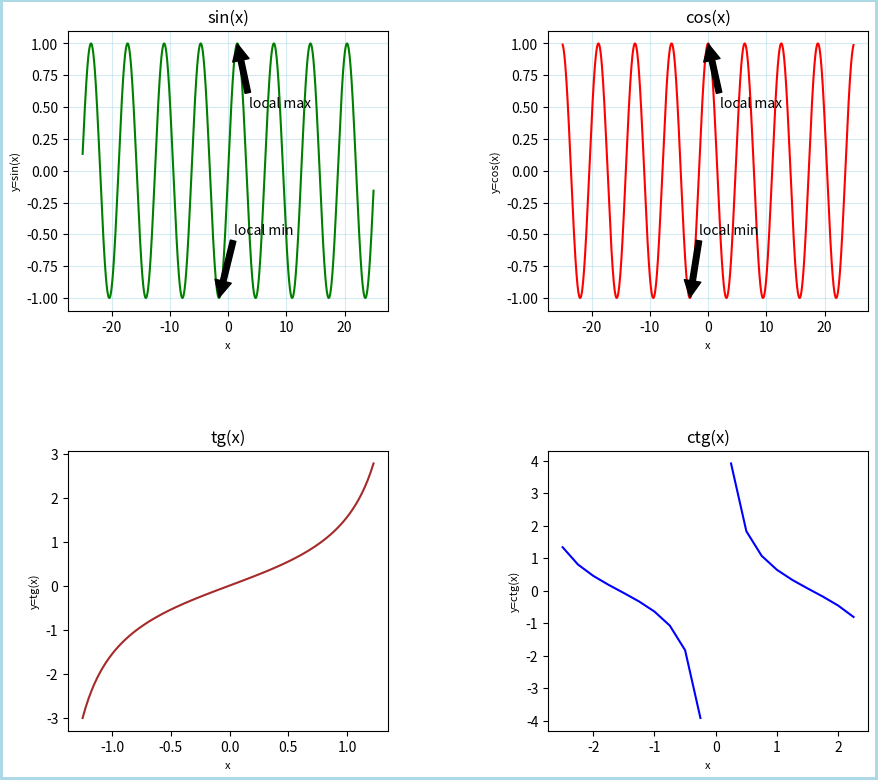

Here is the Python script that generated this plot: (Note: this script raises an exception after producing the figure.)
import numpy as np
import matplotlib.pyplot as plt

xyz = np.arange(-25, 25, 0.025)
xyzt = np.arange(-1.25, 1.25, 0.025)
xyzct = np.arange(-2.5, 2.5, 0.25)

#4 пустых графика]
fig, axes = plt.subplots(nrows=2, ncols=2, figsize=(10,10), dpi=100, facecolor='white', frameon=True, edgecolor='lightblue', linewidth=4)
#отступы
fig.subplots_adjust(wspace=0.5, hspace=0.5, left=0.1, right=0.90, top=0.90, bottom=0.2)

#sinus 1
axes[0,0].plot(xyz, np.sin(xyz), color='green')
axes[0,0].grid(True, c='lightblue', alpha=0.5)
axes[0,0].set_title('sin(x)', fontsize=12)
axes[0,0].set_xlabel('x', fontsize=8)
axes[0,0].set_ylabel('y=sin(x)', fontsize=8)
axes[0,0].annotate('local max', xy=(1.57, 1), xytext=(3.5, 0.5), arrowprops=dict(facecolor='black', shrink=0.01))
axes[0,0].annotate('local min', xy=(-1.57, -1), xytext=(1, -0.5), arrowprops=dict(facecolor='black', shrink=0.01))

#cosinus 2
axes[0,1].plot(xyz, np.cos(xyz), color='red')
axes[0,1].grid(True, c='lightblue', alpha=0.5)
axes[0,1].set_title('cos(x)', fontsize=12)
axes[0,1].set_xlabel('x', fontsize=8)
axes[0,1].set_ylabel('y=cos(x)', fontsize=8)
axes[0,1].annotate('local max', xy=(0, 1), xytext=(2, 0.5), arrowprops=dict(facecolor='black', shrink=0.01))
axes[0,1].annotate('local min', xy=(-3.14, -1), xytext=(-1.5, -0.5), arrowprops=dict(facecolor='black', shrink=0.01))

#tangens 3
axes[1,0].plot(xyzt, np.tan(xyzt), color='brown')
axes[1,0].set_title('tg(x)', fontsize=12)
axes[1,0].set_xlabel('x', fontsize=8)
axes[1,0].set_ylabel('y=tg(x)', fontsize=8)

#cotangens 4
axes[1,1].plot(xyzct, 1/np.tan(xyzct), color='blue')
axes[1,1].set_title('ctg(x)', fontsize=12)
axes[1,1].set_xlabel('x', fontsize=8)
axes[1,1].set_ylabel('y=ctg(x)', fontsize=8)
plt.show()

a = input('Input separate: ')
if a == 'separate':
    #sinus 1
    plt.plot(xyz, np.sin(xyz), color='green')
    plt.grid(True, c='lightblue', alpha=0.5)
    plt.title('sin(x)', fontsize=12)
    plt.xlabel('x', fontsize=8)
    plt.ylabel('y=sin(x)', fontsize=8)
    plt.annotate('local max', xy=(1.57, 1), xytext=(3.5, 0.5), arrowprops=dict(facecolor='black', shrink=0.01))
    plt.annotate('local min', xy=(-1.57, -1), xytext=(1, -0.5), arrowprops=dict(facecolor='black', shrink=0.01))
    plt.show()
    
    #cosinus 2
    plt.plot(xyz, np.cos(xyz), color='red')
    plt.grid(True, c='lightblue', alpha=0.5)
    plt.title('cos(x)', fontsize=12)
    plt.xlabel('x', fontsize=8)
    plt.ylabel('y=cos(x)', fontsize=8)
    plt.annotate('local max', xy=(0, 1), xytext=(2, 0.5), arrowprops=dict(facecolor='black', shrink=0.01))
    plt.annotate('local min', xy=(-3.14, -1), xytext=(-1.5, -0.5), arrowprops=dict(facecolor='black', shrink=0.01))
    plt.show()
    
    #tangens 3
    plt.plot(xyzt, np.tan(xyzt), color='brown')
    plt.title('tg(x)', fontsize=12)
    plt.xlabel('x', fontsize=8)
    plt.ylabel('y=tg(x)', fontsize=8)
    plt.show()
    
    #cotangens 4
    plt.plot(xyzct, 1/np.tan(xyzct), color='blue')
    plt.title('ctg(x)', fontsize=12)
    plt.xlabel('x', fontsize=8)
    plt.ylabel('y=ctg(x)', fontsize=8)
    plt.show()    